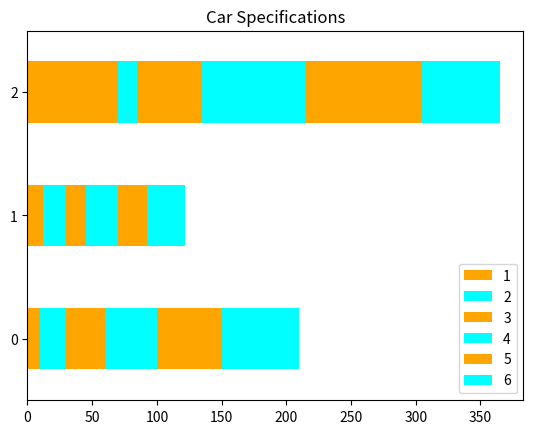

Source code (Python):
import pandas as pd
import matplotlib.pyplot as plt


dataFrame = pd.DataFrame([["A",10, 20, 30, 40, 50, 60],["B", 12, 18, 15, 25, 22, 30],["C",70, 15, 50, 80, 90, 60]
])


dataFrame.plot.barh(stacked=True, title='Car Specifications', color=("orange", "cyan"))

plt.show()